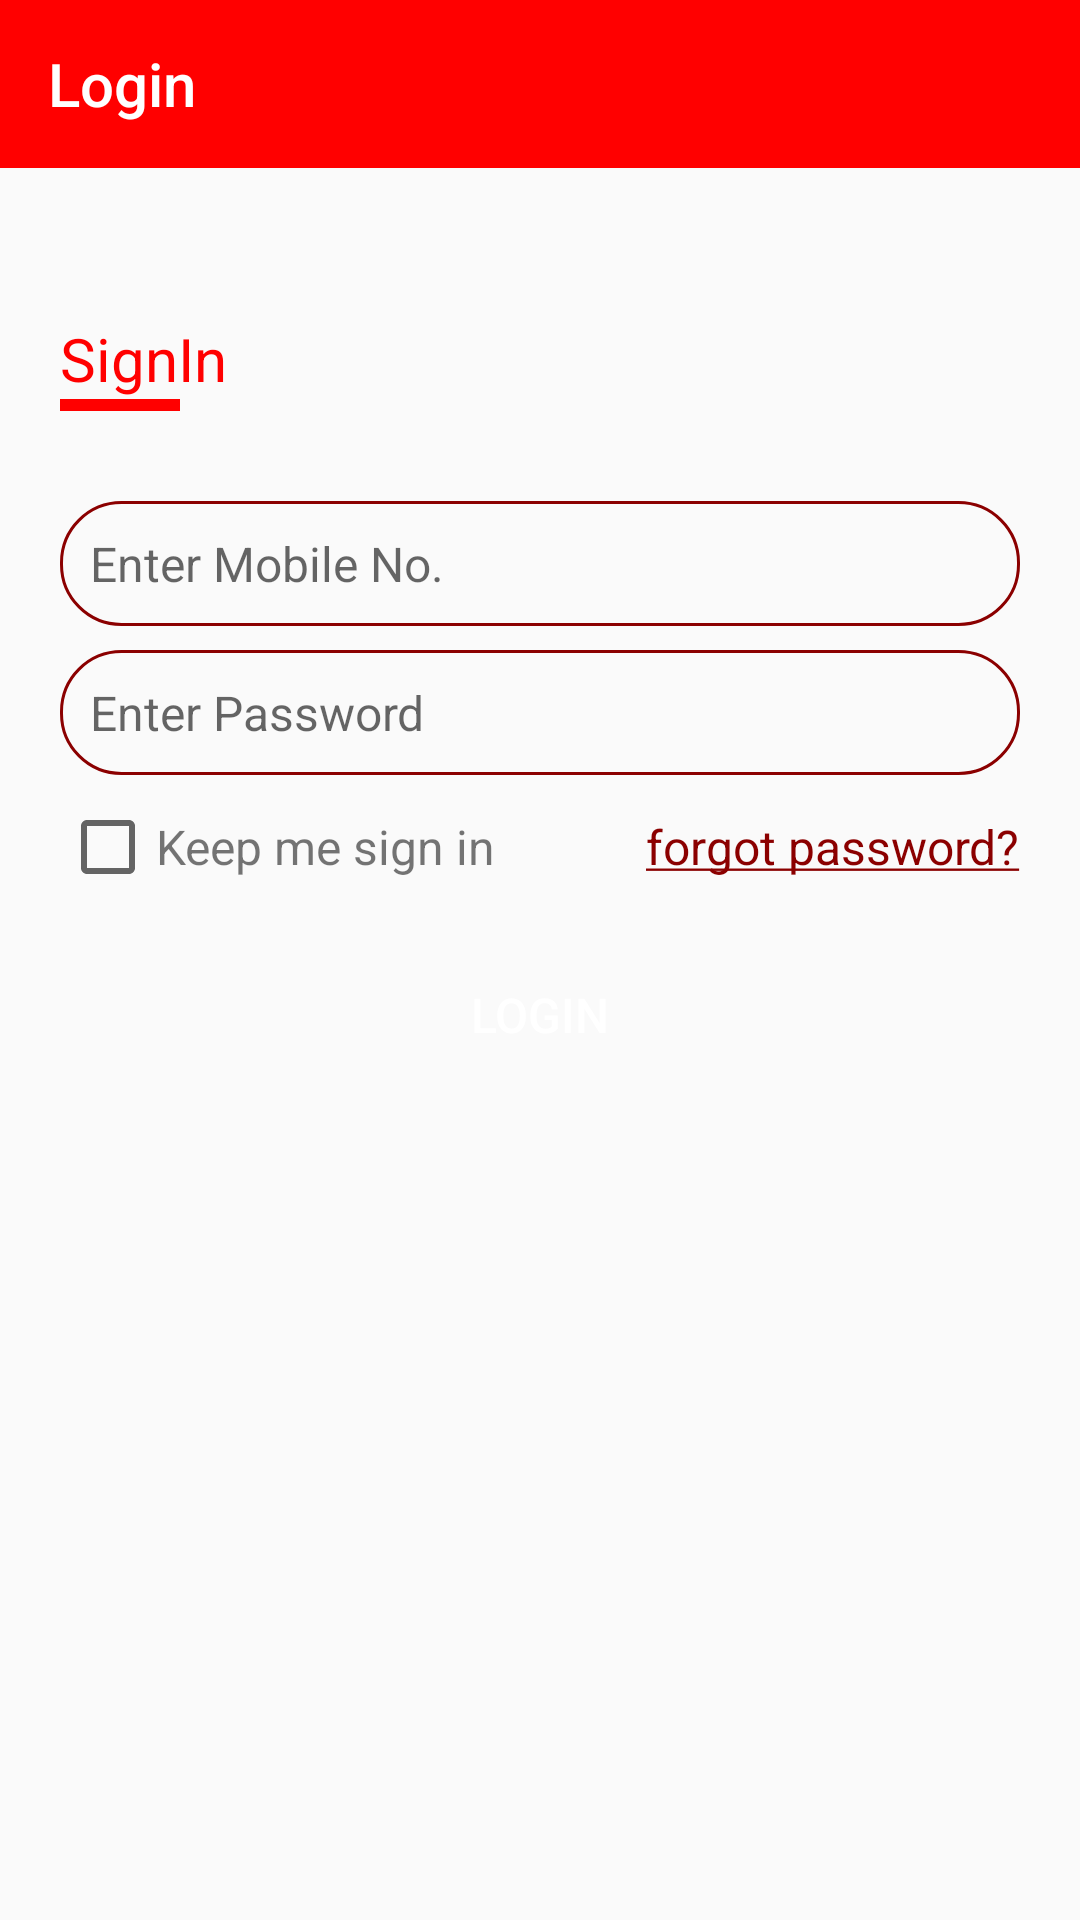

Produce the Android XML layout that renders to this screen, including the resource entries it uses.
<!-- AndroidManifest.xml: application theme AppTheme -->
<!-- res/layout/activity_login.xml -->
<?xml version="1.0" encoding="utf-8"?>
<RelativeLayout xmlns:android="http://schemas.android.com/apk/res/android"
    xmlns:app="http://schemas.android.com/apk/res-auto"
    xmlns:tools="http://schemas.android.com/tools"
    android:layout_width="match_parent"
    android:layout_height="match_parent"
    tools:context=".LoginActivity">


    <android.support.v7.widget.Toolbar
        android:id="@+id/toolbar"
        android:layout_width="match_parent"
        android:layout_height="?attr/actionBarSize"
        android:background="?attr/colorPrimary"
        android:theme="@style/ThemeOverlay.AppCompat.Dark.ActionBar"
        app:popupTheme="@style/ThemeOverlay.AppCompat.Light"
        app:title="Login" />


    <ScrollView
        android:layout_width="match_parent"
        android:layout_height="match_parent"
        android:layout_below="@id/toolbar">


        <LinearLayout
            android:layout_width="match_parent"
            android:layout_height="match_parent"
            android:orientation="vertical"
            android:paddingLeft="20dp"
            android:paddingRight="20dp">


            <TextView
                style="@style/TextViewSignInSignUp"
                android:layout_marginTop="50dp"
                android:text="@string/heading_sing_in"

                />


            <View style="@style/signInSignUpView" />


            <EditText
                android:id="@+id/et_applicant_mobile_no"
                style="@style/CustomEditText"
                android:hint="@string/hint_mobile_no"
                android:inputType="number"
                android:maxLength="10" />

            <EditText
                android:id="@+id/et_applicant_password"
                style="@style/CustomEditText"
                android:hint="@string/hint_password"
                android:inputType="textPassword"
                android:maxLength="10" />


            <RelativeLayout
                android:layout_width="match_parent"
                android:layout_height="wrap_content"
                android:layout_marginBottom="16dp">

                <RelativeLayout
                    android:id="@+id/layout_checkbox"
                    android:layout_width="wrap_content"
                    android:layout_height="wrap_content"
                    android:layout_alignParentLeft="true">

                    <CheckBox
                        android:id="@+id/checkbox"
                        android:layout_width="wrap_content"
                        android:layout_height="wrap_content" />

                    <TextView
                        android:layout_width="wrap_content"
                        android:layout_height="wrap_content"
                        android:layout_centerVertical="true"
                        android:layout_toRightOf="@+id/checkbox"
                        android:text="@string/keep_me_sign_in"
                        android:textSize="16dp" />

                </RelativeLayout>


                <TextView
                    android:id="@+id/tv_forget_pass"
                    android:layout_width="wrap_content"
                    android:layout_height="wrap_content"
                    android:layout_alignParentRight="true"
                    android:layout_centerVertical="true"
                    android:text="@string/forgot_password"
                    android:textColor="@color/colorAccent"
                    android:textSize="16dp" />
            </RelativeLayout>

            <Button
                android:id="@+id/btn_login"
                style="@style/ButtonCustom"
                android:text="@string/btn_login" />


            <TextView
                android:id="@+id/tv_sign_up"
                android:layout_width="match_parent"
                android:layout_height="wrap_content"
                android:padding="5dp"
                android:textAlignment="center" />

        </LinearLayout>


    </ScrollView>


</RelativeLayout>
<!-- resources referenced by this layout -->
<resources>
  <color name="colorAccent">#8B0000</color>
  <string name="btn_login">Login</string>
  <string name="forgot_password"><u>forgot password?</u></string>
  <string name="heading_sing_in">SignIn</string>
  <string name="hint_mobile_no">Enter Mobile No.</string>
  <string name="hint_password">Enter Password</string>
  <string name="keep_me_sign_in">Keep me sign in</string>
  <style name="ButtonCustom" parent="Base.TextAppearance.AppCompat.Button">
          <item name="android:layout_width">match_parent</item>
          <item name="android:layout_height">match_parent</item>
  
          <item name="android:textColor">@color/buttonTextColor</item>
          <item name="android:textSize">@dimen/button_login_reg_text_size</item>
          <item name="android:background">@drawable/button_bg_fill</item>
      </style>
  <style name="CustomEditText" parent="Widget.AppCompat.EditText">
          <item name="android:layout_width">match_parent</item>
          <item name="android:layout_height">match_parent</item>
          <item name="android:background">@drawable/custom_et_bg</item>
          <item name="android:padding">@dimen/editTextPadding</item>
          <item name="android:textSize">@dimen/editTextSize</item>
          <item name="android:layout_marginBottom">@dimen/editTextMarginButton</item>
          <item name="android:maxLines">1</item>
          <item name="android:singleLine">true</item>
      </style>
  <style name="TextViewSignInSignUp" parent="@android:style/TextAppearance.Widget.TextView">
          <item name="android:layout_width">wrap_content</item>
          <item name="android:layout_height">wrap_content</item>
          <item name="android:textColor">@color/colorPrimary</item>
          <item name="android:textSize">@dimen/sign_up_sign_in_text_size</item>
      </style>
  <style name="signInSignUpView">
          <item name="android:layout_width">@dimen/sign_up_sign_in_view_width</item>
          <item name="android:layout_height">@dimen/sign_up_sign_in_view_height</item>
          <item name="android:layout_marginBottom">@dimen/sign_up_sing_in_margin_bottom</item>
          <item name="android:background">@color/colorPrimary</item>
      </style>
  <style name="AppTheme" parent="Theme.AppCompat.Light.NoActionBar">
          
          <item name="colorPrimary">@color/colorPrimary</item>
          <item name="colorPrimaryDark">@color/colorPrimaryDark</item>
          <item name="colorAccent">@color/colorAccent</item>
      </style>
  
  //10315
  <color name="buttonTextColor">#FFFFFF</color>
  <dimen name="button_login_reg_text_size">16sp</dimen>
  <!-- drawable custom_et_bg (drawable) -->
  <shape xmlns:android="http://schemas.android.com/apk/res/android"
      android:shape="rectangle">
  
      />
      <corners android:radius="20dp" />
      <stroke
  
          android:width="1dp"
          android:color="@color/colorAccent" />
  </shape>
  <dimen name="editTextPadding">10dp</dimen>
  <dimen name="editTextSize">16dp</dimen>
  <dimen name="editTextMarginButton">8dp</dimen>
  <color name="colorPrimary">#FF0000</color>
  <dimen name="sign_up_sign_in_text_size">20dp</dimen>
  <dimen name="sign_up_sign_in_view_width">40dp</dimen>
  <dimen name="sign_up_sign_in_view_height">4dp</dimen>
  <dimen name="sign_up_sing_in_margin_bottom">30dp</dimen>
  <color name="colorPrimaryDark">#FF0000</color>
</resources>
